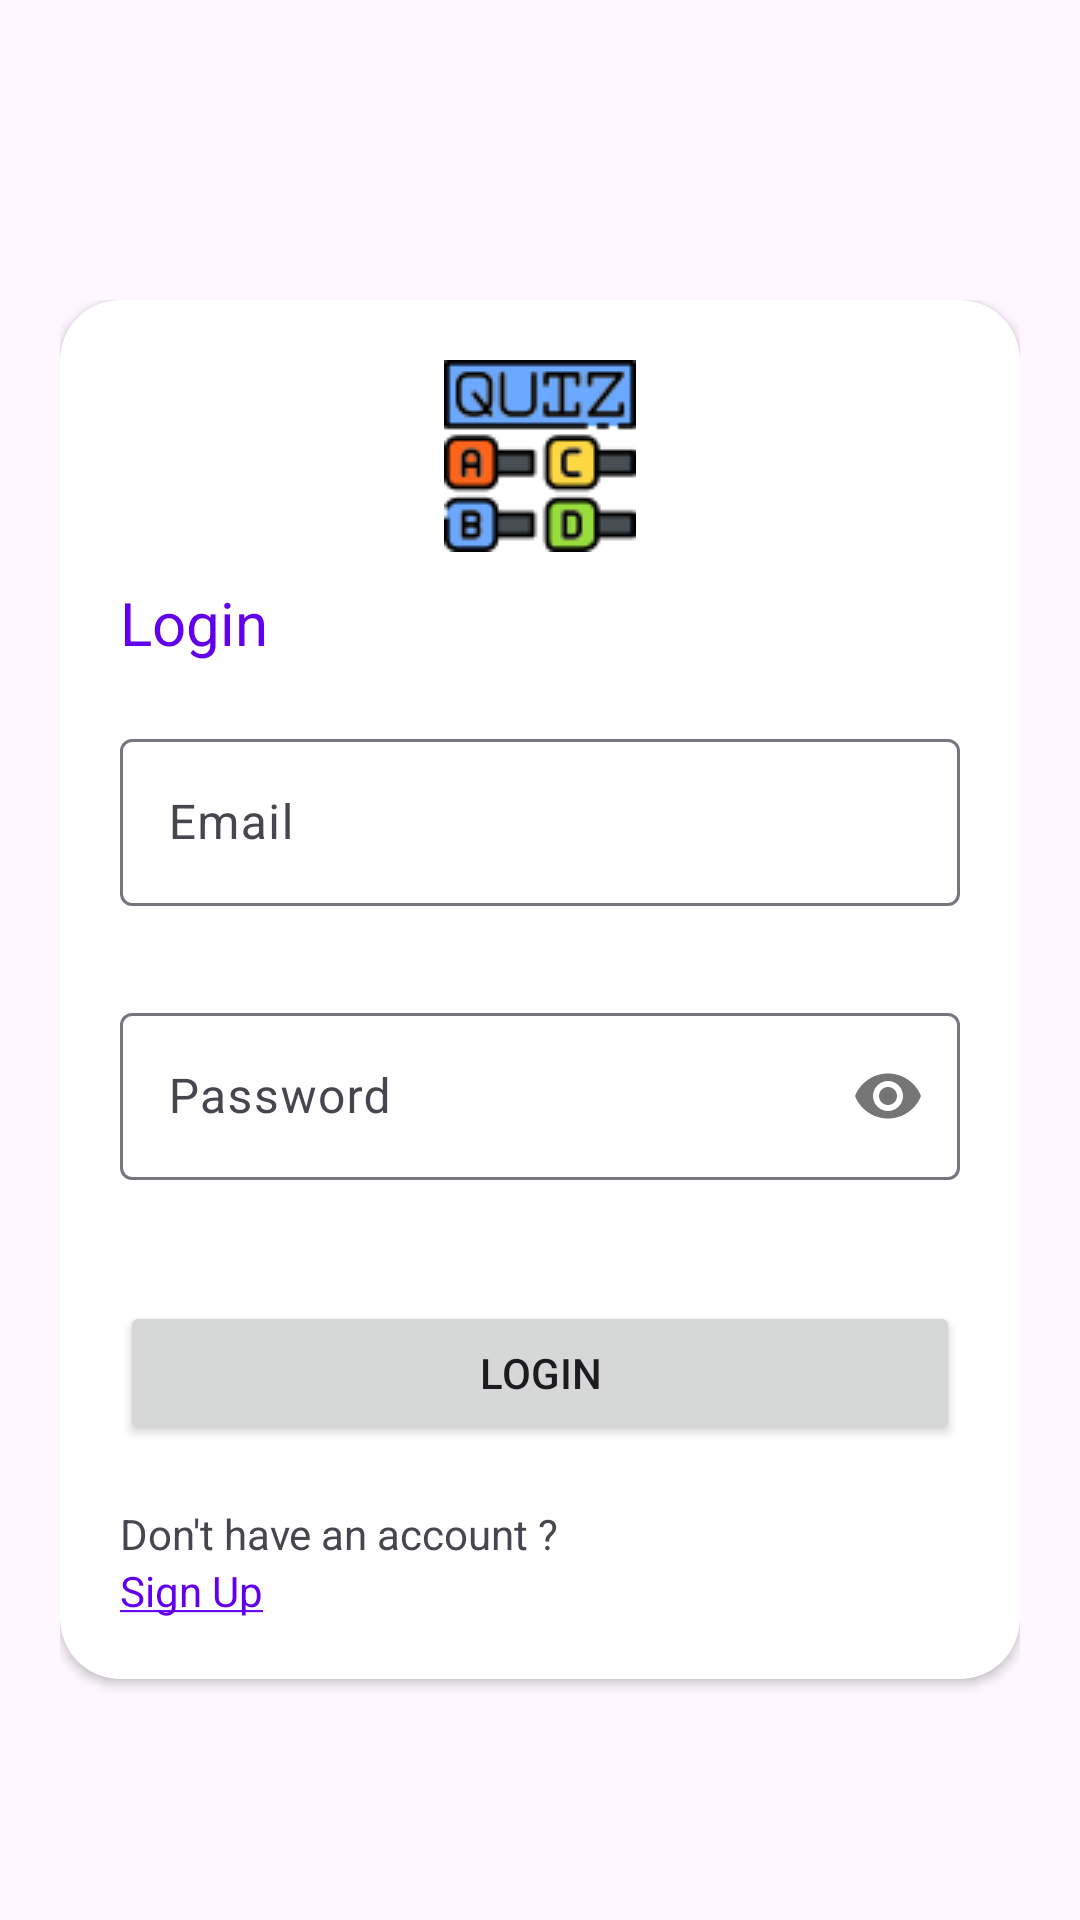

The Android layout XML behind this screen, and the referenced resources:
<!-- AndroidManifest.xml: application theme Theme.CardQuizGame -->
<!-- res/layout/activity_login.xml -->
<?xml version="1.0" encoding="utf-8"?>
<RelativeLayout xmlns:android="http://schemas.android.com/apk/res/android"
    xmlns:app="http://schemas.android.com/apk/res-auto"
    xmlns:tools="http://schemas.android.com/tools"
    android:layout_width="match_parent"
    android:layout_height="match_parent"
    android:paddingTop="100dp"
    android:paddingBottom="0dp"
    android:paddingLeft="20dp"
    android:paddingRight="20dp"
    android:background="@drawable/quiz"
    tools:context=".LoginActivity">


    <androidx.cardview.widget.CardView
        android:layout_width="500dp"
        app:cardCornerRadius="20dp"
        android:layout_centerHorizontal="true"
        android:layout_marginBottom="-100dp"
        android:layout_height="wrap_content">

        <LinearLayout
            android:layout_width="match_parent"
            android:layout_height="match_parent"
            android:orientation="vertical"
            android:padding="20dp">

            <ImageView
                android:layout_width="match_parent"
                android:layout_height="wrap_content"
                android:src="@drawable/logoquiz"
                />
            <View
                android:layout_width="match_parent"
                android:layout_height="10dp">
            </View>

            <TextView
                android:layout_width="match_parent"
                android:layout_height="match_parent"
                android:text="Login"
                android:textColor="@color/design_default_color_primary"
                android:textSize="20sp">
            </TextView>

            <View
                android:layout_width="match_parent"
                android:layout_height="20dp">
            </View>


            <com.google.android.material.textfield.TextInputLayout
                android:id="@+id/txtInputEmail"
                android:layout_width="match_parent"
                android:layout_height="wrap_content"
                app:counterOverflowTextAppearance="@color/cardview_light_background"
                app:counterTextAppearance="@color/design_default_color_primary"
                app:errorEnabled="true"
                app:errorIconDrawable="@null">

                <EditText
                    android:id="@+id/txtemail"
                    android:layout_width="match_parent"
                    android:layout_height="wrap_content"
                    android:layout_centerHorizontal="true"
                    android:layout_centerVertical="true"
                    android:hint="Email"
                    android:inputType="textEmailAddress">

                </EditText>
            </com.google.android.material.textfield.TextInputLayout>

            <View
                android:layout_width="match_parent"
                android:layout_height="10dp">
            </View>

            <com.google.android.material.textfield.TextInputLayout
                android:id="@+id/txtInputPassword"
                android:layout_width="match_parent"
                android:layout_height="wrap_content"
                app:counterOverflowTextAppearance="@color/cardview_light_background"
                app:counterTextAppearance="@color/design_default_color_primary"
                app:errorEnabled="true"
                app:errorIconDrawable="@null"
                app:passwordToggleEnabled="true">

                <EditText
                    android:id="@+id/txtpassword"
                    android:layout_width="match_parent"
                    android:layout_height="wrap_content"
                    android:layout_centerHorizontal="true"
                    android:layout_centerVertical="true"
                    android:ems="100"
                    android:hint="Password"
                    android:inputType="textPassword"></EditText>
            </com.google.android.material.textfield.TextInputLayout>

            <View
                android:layout_width="match_parent"
                android:layout_height="20dp">
            </View>


            <Button
                android:id="@+id/btnsignin"
                android:layout_width="match_parent"
                android:layout_height="wrap_content"
                android:text="Login">

            </Button>

            <View
                android:layout_width="match_parent"
                android:layout_height="20dp">
            </View>


            <TextView
                android:layout_width="match_parent"
                android:layout_height="match_parent"
                android:text="Don't have an account ?">
            </TextView>

            <TextView
                android:id="@+id/link_signup"
                android:layout_width="match_parent"
                android:layout_height="match_parent"
                android:autoLink="all"
                android:linksClickable="true"
                android:text="@string/link_signup"
                android:textColorLink="@color/design_default_color_primary">
            </TextView>


        </LinearLayout>

    </androidx.cardview.widget.CardView>

</RelativeLayout>
<!-- resources referenced by this layout -->
<resources>
  <!-- drawable logoquiz: png bitmap (drawable, 3781 bytes) -->
  <string name="link_signup"><a style="text-decoration:none" href="#">Sign Up</a></string>
  <style name="Theme.CardQuizGame" parent="Base.Theme.CardQuizGame" />
  <style name="Base.Theme.CardQuizGame" parent="Theme.Material3.DayNight.NoActionBar">
          
          
      </style>
</resources>
